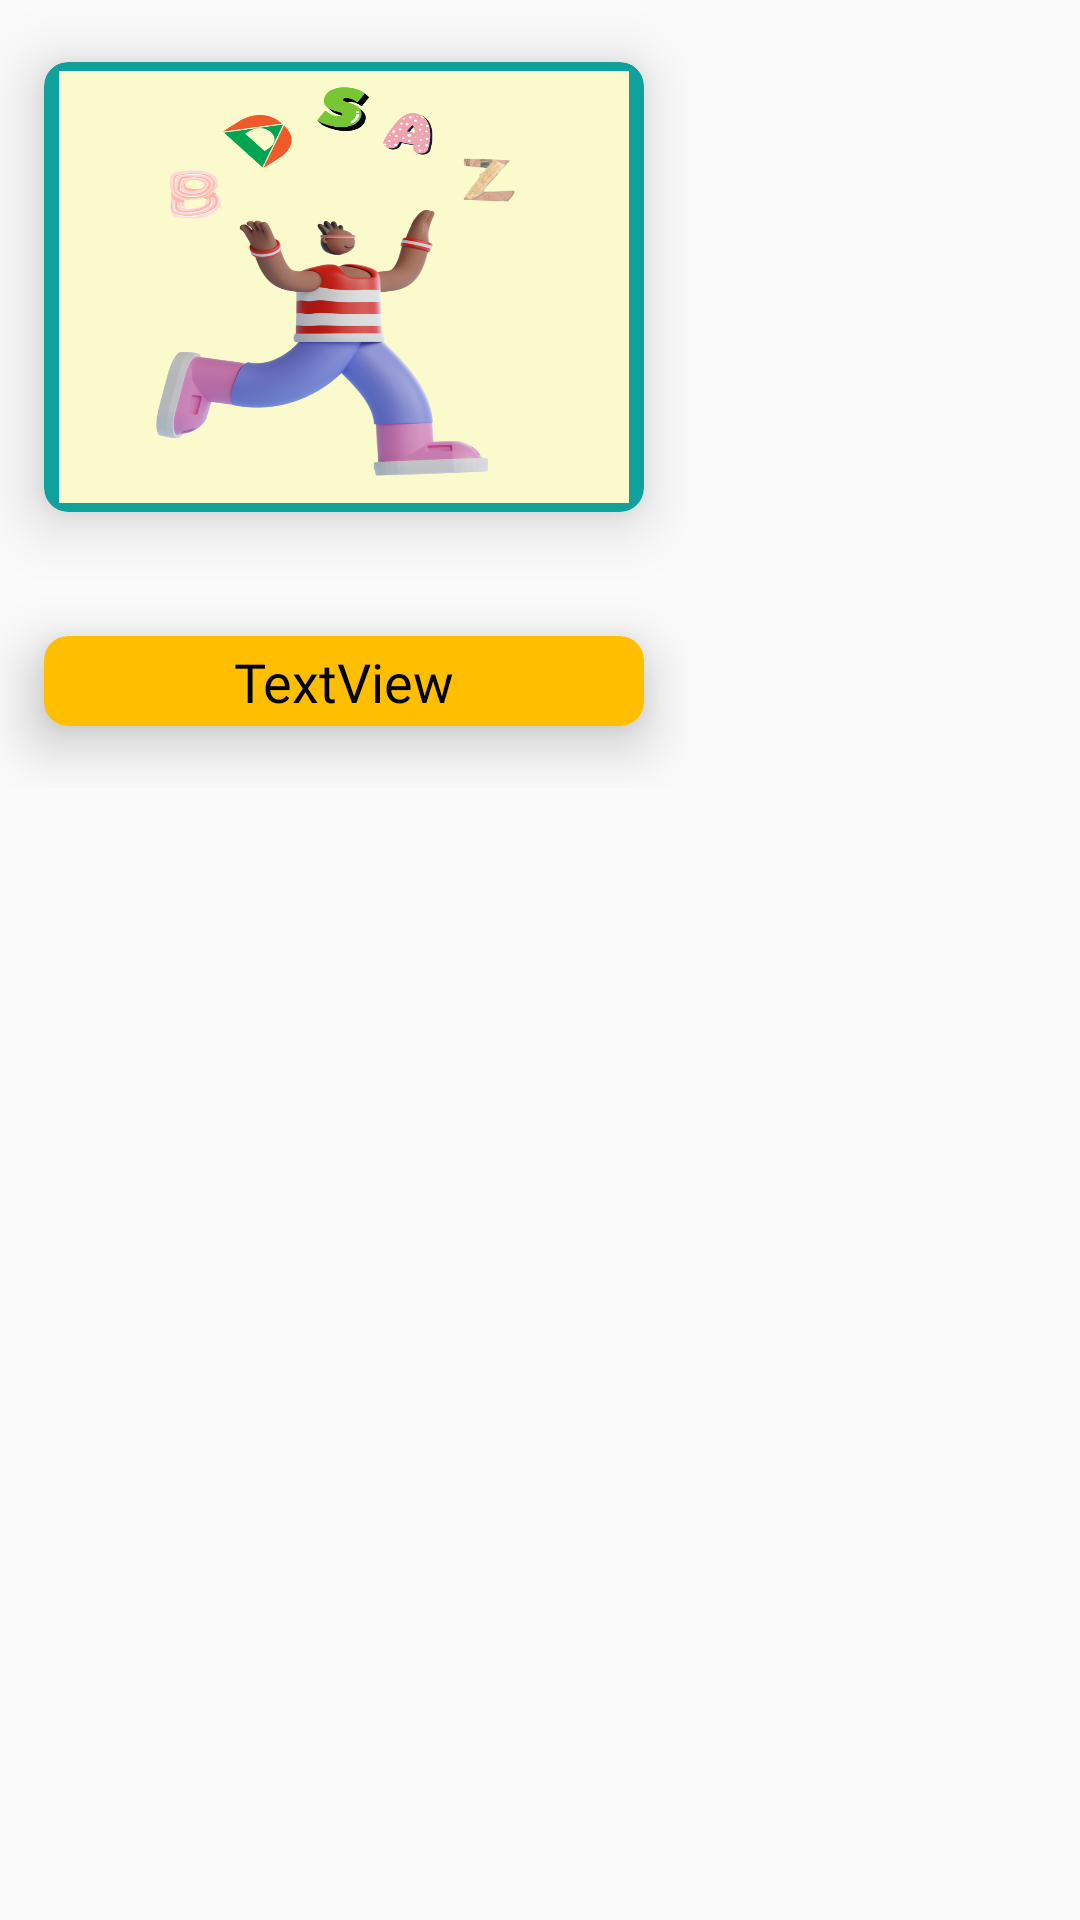

Here is an Android app screen rendered from its layout file. Give the layout XML and the strings, colors and styles it references.
<!-- AndroidManifest.xml: application theme Theme.AppCompat.DayNight.NoActionBar -->
<!-- res/layout/list_row_story.xml -->
<?xml version="1.0" encoding="utf-8"?>
<RelativeLayout xmlns:android="http://schemas.android.com/apk/res/android"
                                                   xmlns:app="http://schemas.android.com/apk/res-auto" xmlns:tools="http://schemas.android.com/tools" android:layout_width="270dp"

                                                   android:layout_height="wrap_content">
    <RelativeLayout android:layout_width="match_parent"
                    android:layout_height="match_parent">



<LinearLayout
    android:layout_width="wrap_content"
    android:layout_height="wrap_content"
    android:orientation="vertical"
    >




            <androidx.cardview.widget.CardView android:layout_width="wrap_content"
                android:layout_height="wrap_content"
                android:layout_centerVertical="true"
                android:layout_centerHorizontal="true"
                app:cardCornerRadius="8dp"
                app:cardElevation="12dp"
                android:padding="5dp"
                android:id="@+id/card1"
                android:backgroundTint="@color/darkgreen"

                app:cardUseCompatPadding="true">


            <ImageView
                    android:layout_width="200dp"
                    android:layout_height="150dp"
                android:paddingTop="3dp"
                android:paddingBottom="3dp"
                android:paddingRight="5dp"
                android:paddingLeft="5dp"
                    app:srcCompat="@drawable/copy2"
                android:scaleType="fitXY"

                    android:id="@+id/imageViewstory"/>

            </androidx.cardview.widget.CardView>

        <androidx.cardview.widget.CardView android:layout_width="wrap_content"
            android:layout_height="wrap_content"
            android:layout_centerVertical="true"
            android:layout_centerHorizontal="true"
            app:cardCornerRadius="8dp"
            app:cardElevation="12dp"
            android:padding="5dp"
            android:layout_below="@+id/card1"
            android:backgroundTint="@color/orange"

            app:cardUseCompatPadding="true">
            <TextView
                    android:text="TextView"
                    android:layout_width="200dp"
                    android:layout_height="30dp"

                    android:textSize="18dp"
                android:shadowDx="2"
                android:shadowDy="2"
                android:shadowRadius="15"
                android:paddingTop="3dp"
                android:paddingBottom="3dp"
                android:paddingRight="5dp"
                android:paddingLeft="5dp"

                android:fontFamily="@font/opensans_bold"
                android:textColor="@color/black"

android:layout_gravity="center"
                android:textAlignment="center"
                    android:id="@+id/textViewtitle"/>
            </androidx.cardview.widget.CardView>

</LinearLayout>


    </RelativeLayout>
</RelativeLayout>
<!-- resources referenced by this layout -->
<resources>
  <color name="black">#FF000000</color>
  <color name="darkgreen">#10A19D</color>
  <color name="orange"> #FFBF00</color>
  <!-- drawable copy2: png bitmap (drawable, 200843 bytes) -->
</resources>
